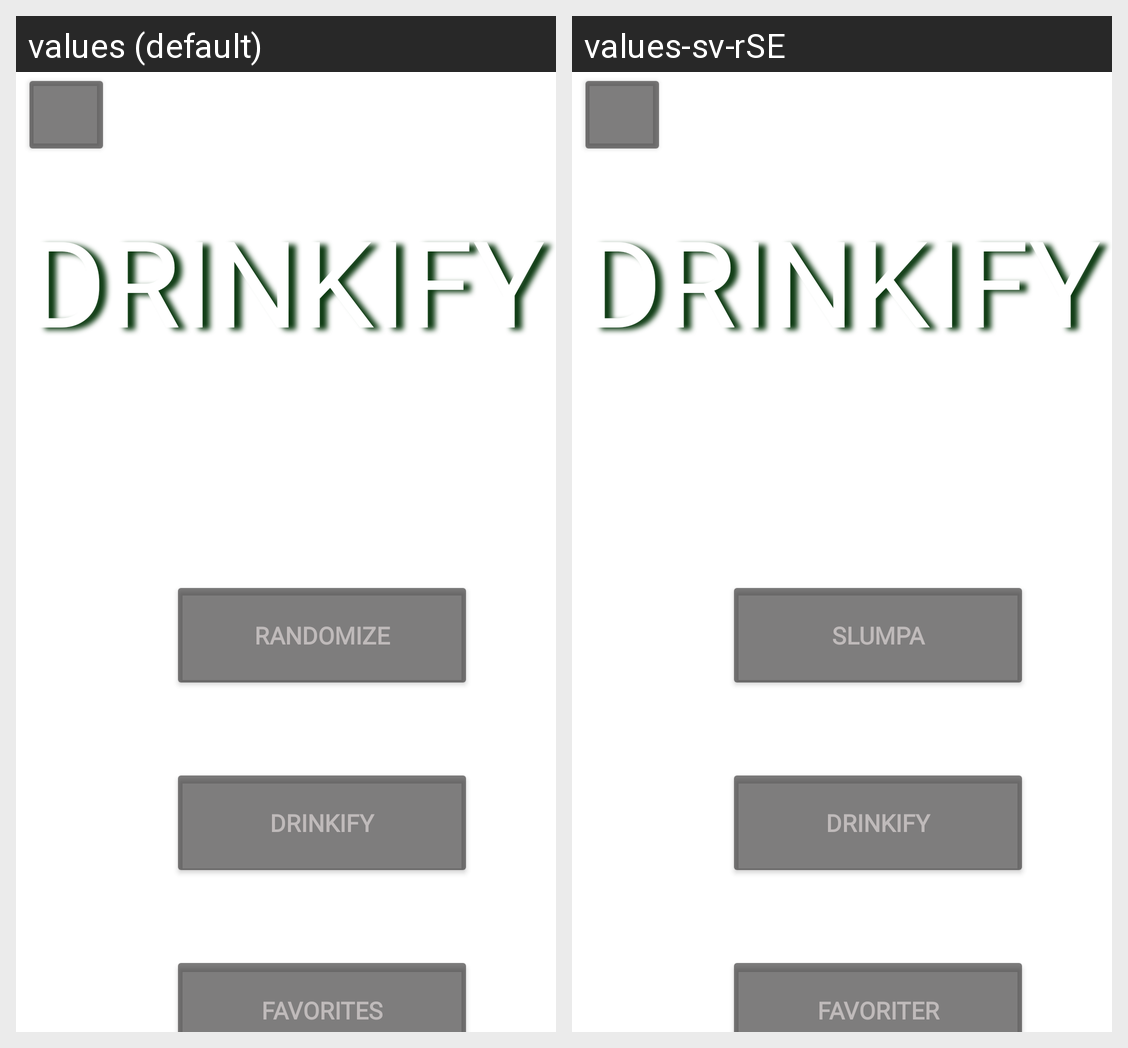

Translations of the strings shown on this Android screen, per locale in the grid:
Android screen res/layout/activity_main.xml rendered under 2 locales, left to right: values (default), values-sv-rSE. Device: Nexus 5 (rendered at 1080×1920; each locale shown at half size, 540×960, under a caption strip naming it); theme Theme.Drinkify.
Strings drawn on this screen, with the default value and each locale's value (text and hints the layout hard-codes, and strings that could not be matched under every locale, appear in the picture but are not listed):

randomize
  values: Randomize
  values-sv-rSE: Slumpa

drinkify
  values: Drinkify
  values-sv-rSE: Drinkify

favorites
  values: Favorites
  values-sv-rSE: Favoriter
